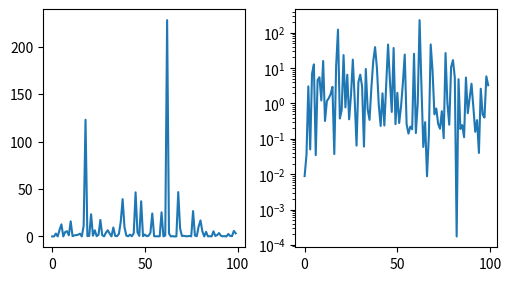

Write Python code to recreate this figure. (Note: this script raises an exception after producing the figure.)
import matplotlib.pyplot as plt
import numpy as np
import os


def scale01():
    data1, data2, data3, data4 = np.random.randn(4, 100)
    fig, axs = plt.subplots(1, 2, figsize=(5, 2.7), layout="constrained")
    xdata = np.arange(len(data1))
    data = 10**data1
    axs[0].plot(xdata, data)

    axs[1].set_yscale("log")
    axs[1].plot(xdata, data)

    return plt


if __name__ == "__main__":
    data = scale01()

    data.savefig(os.path.join('charts', "scales.png"), dpi=300)
    data.show()
